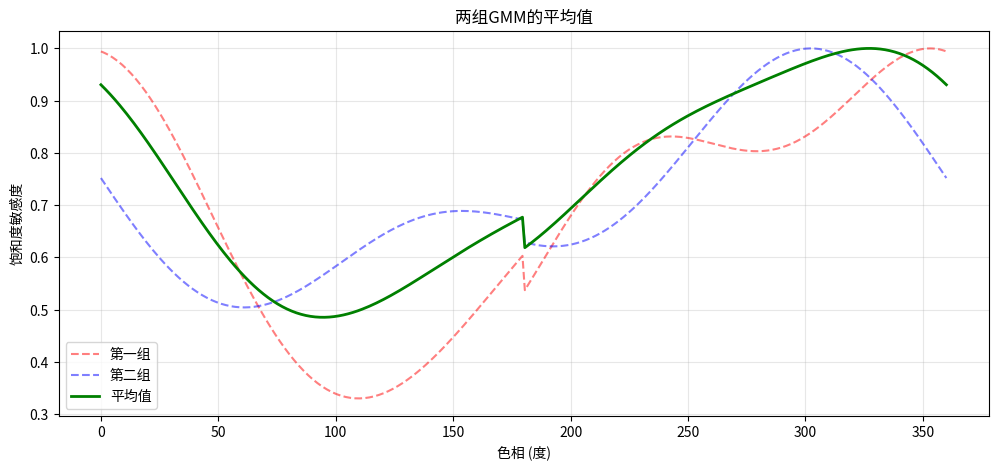

The matplotlib source for this figure:
import numpy as np
import matplotlib.pyplot as plt

# 第一组参数
weights1 = [0.10733344, 0.22615808, 0.17380262, 0.18810334, 0.13294879, 0.17165373]
means1_rad = [-5.20829490, 10.92689154, -0.02353606, 6.52879456, -2.28892390, 3.90432286]
vars1 = [0.76937016, 1.29324706, 0.89534658, 1.62269598, 0.82791177, 1.67616432]

# 第二组参数
weights2 = [0.16066799, 0.15829601, 0.13468776, 0.13684698, 0.21122873, 0.19827252]
means2_rad = [-4.30332511, 11.37027342, 2.51074261, 8.77936079, -0.96909640, 5.40597932]
vars2 = [1.50369282, 0.67148968, 1.29634931, 1.19237576, 1.37704161, 1.22519603]

def gmm_density(hue_deg, weights, means_rad, variances):
    """计算GMM密度"""
    hue_rad = np.deg2rad(hue_deg)
    # 包装到 [-π, π]
    if hue_rad > np.pi: hue_rad -= 2*np.pi
    if hue_rad < -np.pi: hue_rad += 2*np.pi
    
    density = 0.0
    for w, m, v in zip(weights, means_rad, variances):
        diff = hue_rad - m
        exponent = -(diff * diff) / (2.0 * v)
        density += w * np.exp(exponent) / np.sqrt(2.0 * np.pi * v)
    return density

# 计算两组密度并取平均
hues = np.linspace(0, 360, 360)
dens1 = [gmm_density(h, weights1, means1_rad, vars1) for h in hues]
dens2 = [gmm_density(h, weights2, means2_rad, vars2) for h in hues]
dens_avg = [(d1 + d2) / 2 for d1, d2 in zip(dens1, dens2)]

# 归一化
max_dens = max(dens_avg)
dens_avg_norm = [d / max_dens for d in dens_avg]

# 可视化
plt.figure(figsize=(12, 5))
plt.plot(hues, [d/max(dens1) for d in dens1], 'r--', alpha=0.5, label='第一组')
plt.plot(hues, [d/max(dens2) for d in dens2], 'b--', alpha=0.5, label='第二组')
plt.plot(hues, dens_avg_norm, 'g-', linewidth=2, label='平均值')
plt.xlabel('色相 (度)')
plt.ylabel('饱和度敏感度')
plt.title('两组GMM的平均值')
plt.legend()
plt.grid(True, alpha=0.3)
plt.savefig('sat_sensitivity_avg.png', dpi=150)
plt.show()

# 导出平均后的离散点（用于C++查表）
print("平均后的敏感度值（每10度一个点）：")
for hue in range(0, 361, 10):
    # 找到对应索引
    idx = int(hue / 360 * 359)
    print(f"{hue}: {dens_avg_norm[idx]:.4f}")
